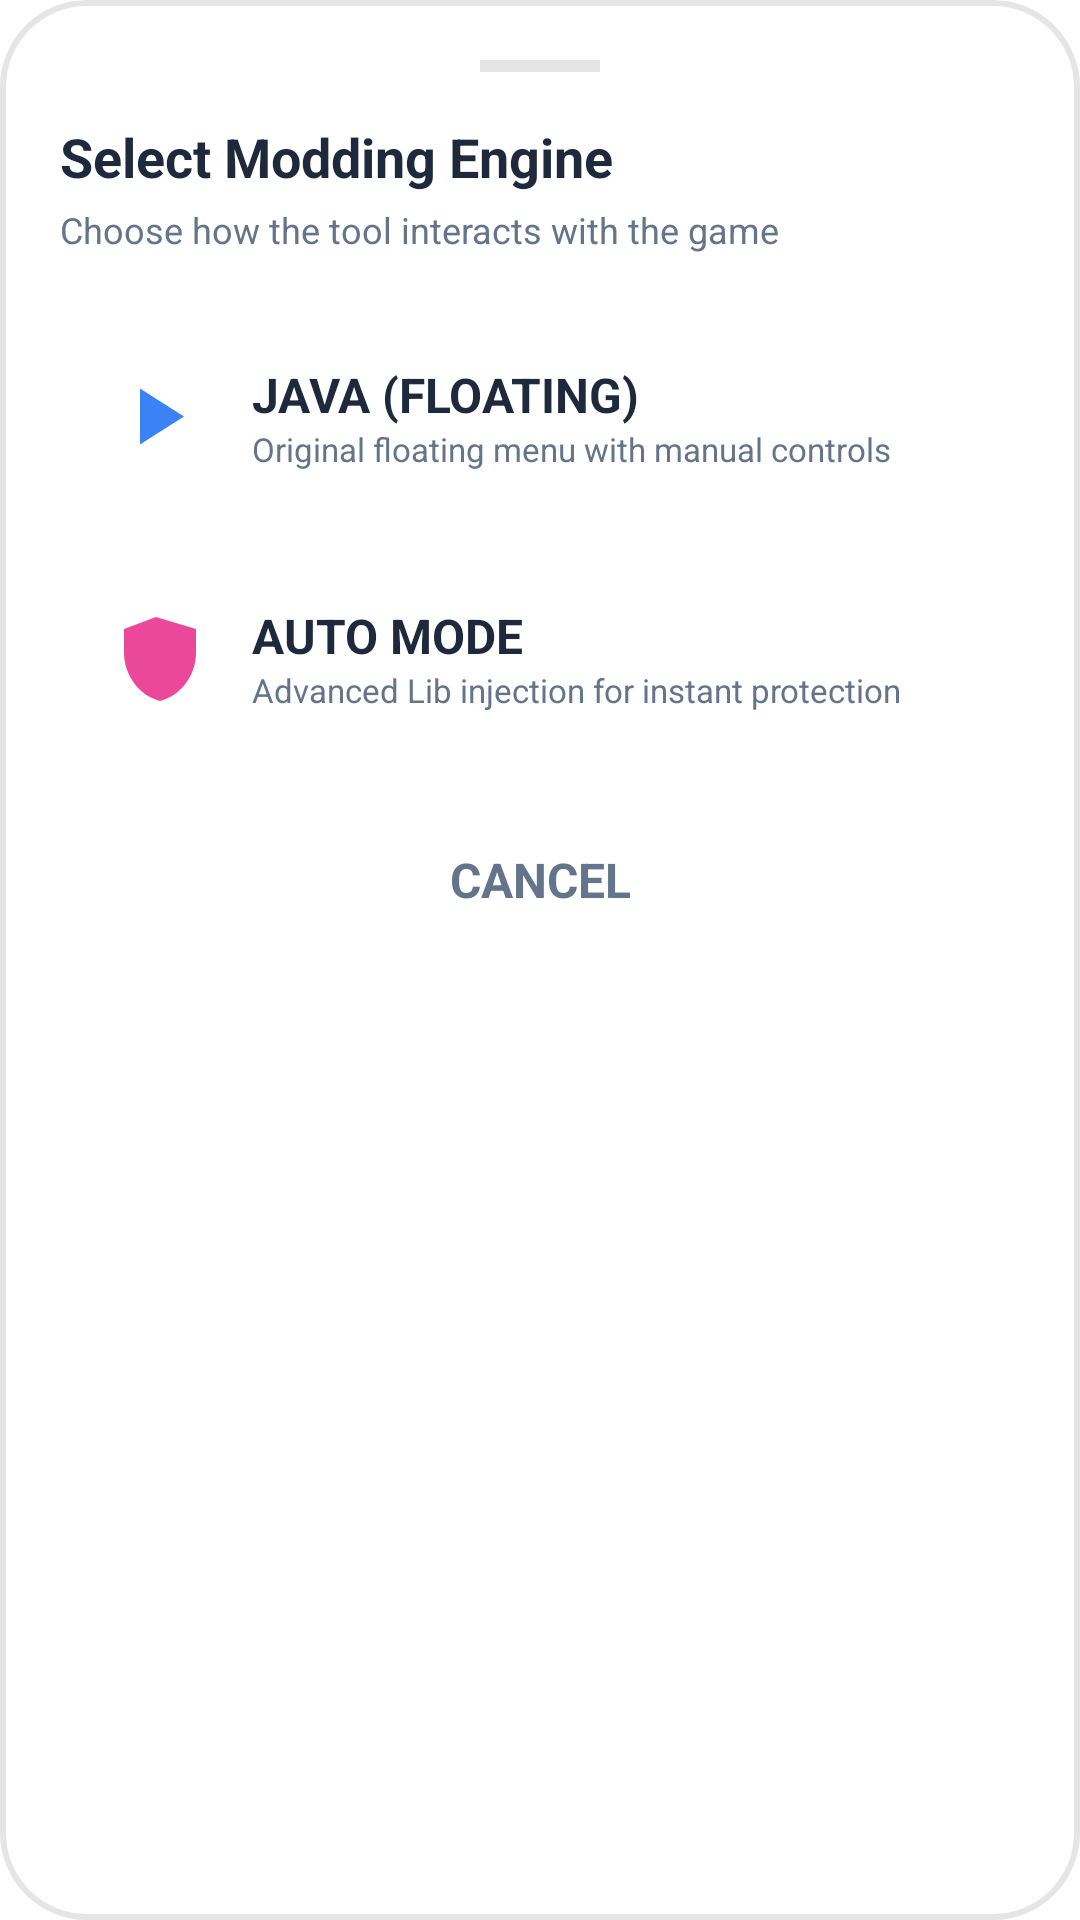

Write the Android layout XML for this screen, with the resource values it uses.
<!-- AndroidManifest.xml: application theme Theme.BlackBox -->
<!-- res/layout/dialog_mode_selector.xml -->
<?xml version="1.0" encoding="utf-8"?>
<LinearLayout xmlns:android="http://schemas.android.com/apk/res/android"
    xmlns:app="http://schemas.android.com/apk/res-auto"
    android:layout_width="match_parent"
    android:layout_height="wrap_content"
    android:background="@drawable/bg_glass_card_white"
    android:orientation="vertical"
    android:padding="20dp">

    <View
        android:layout_width="40dp"
        android:layout_height="4dp"
        android:layout_gravity="center_horizontal"
        android:layout_marginBottom="16dp"
        android:background="#1A000000" />

    <TextView
        android:layout_width="wrap_content"
        android:layout_height="wrap_content"
        android:text="Select Modding Engine"
        android:textColor="#1E293B"
        android:textSize="18sp"
        android:textStyle="bold" />

    <TextView
        android:layout_width="wrap_content"
        android:layout_height="wrap_content"
        android:layout_marginTop="4dp"
        android:text="Choose how the tool interacts with the game"
        android:textColor="#64748B"
        android:textSize="12sp" />

    <LinearLayout
        android:id="@+id/btn_select_java"
        android:layout_width="match_parent"
        android:layout_height="wrap_content"
        android:layout_marginTop="20dp"
        android:background="@drawable/item_selector_elite"
        android:clickable="true"
        android:focusable="true"
        android:gravity="center_vertical"
        android:orientation="horizontal"
        android:padding="16dp">

        <ImageView
            android:layout_width="32dp"
            android:layout_height="32dp"
            android:src="@drawable/animation_play"
            app:tint="#3B82F6" />

        <LinearLayout
            android:layout_width="0dp"
            android:layout_height="wrap_content"
            android:layout_marginStart="16dp"
            android:layout_weight="1"
            android:orientation="vertical">

            <TextView
                android:layout_width="wrap_content"
                android:layout_height="wrap_content"
                android:text="JAVA (FLOATING)"
                android:textColor="#1E293B"
                android:textSize="16sp"
                android:textStyle="bold" />

            <TextView
                android:layout_width="wrap_content"
                android:layout_height="wrap_content"
                android:text="Original floating menu with manual controls"
                android:textColor="#64748B"
                android:textSize="11sp" />
        </LinearLayout>
    </LinearLayout>

    <LinearLayout
        android:id="@+id/btn_select_auto"
        android:layout_width="match_parent"
        android:layout_height="wrap_content"
        android:layout_marginTop="12dp"
        android:background="@drawable/item_selector_elite"
        android:clickable="true"
        android:focusable="true"
        android:gravity="center_vertical"
        android:orientation="horizontal"
        android:padding="16dp">

        <ImageView
            android:layout_width="32dp"
            android:layout_height="32dp"
            android:src="@drawable/bypass"
            app:tint="#EC4899" />

        <LinearLayout
            android:layout_width="0dp"
            android:layout_height="wrap_content"
            android:layout_marginStart="16dp"
            android:layout_weight="1"
            android:orientation="vertical">

            <TextView
                android:layout_width="wrap_content"
                android:layout_height="wrap_content"
                android:text="AUTO MODE"
                android:textColor="#1E293B"
                android:textSize="16sp"
                android:textStyle="bold" />

            <TextView
                android:layout_width="wrap_content"
                android:layout_height="wrap_content"
                android:text="Advanced Lib injection for instant protection"
                android:textColor="#64748B"
                android:textSize="11sp" />
        </LinearLayout>
    </LinearLayout>

    <com.google.android.material.button.MaterialButton
        android:id="@+id/btn_close_mode"
        style="@style/Widget.Material3.Button.TextButton"
        android:layout_width="match_parent"
        android:layout_height="wrap_content"
        android:layout_marginTop="16dp"
        android:text="CANCEL"
        android:textColor="#64748B" />

</LinearLayout>
<!-- resources referenced by this layout -->
<resources>
  <!-- drawable animation_play (drawable-v24) -->
  <?xml version="1.0" encoding="utf-8"?>
  <vector xmlns:android="http://schemas.android.com/apk/res/android"
      android:width="24dp"
      android:height="24dp"
      android:viewportHeight="24"
      android:viewportWidth="24">
      <path
          android:fillColor="#FFFFFF"
          android:pathData="M8,5.14V19.14L19,12.14L8,5.14Z"/>
  
  </vector>
  <!-- drawable bg_glass_card_white (drawable) -->
  <?xml version="1.0" encoding="utf-8"?>
  <shape xmlns:android="http://schemas.android.com/apk/res/android">
      <solid android:color="#E6FFFFFF" />
      <corners android:radius="28dp" />
      <stroke
          android:width="2dp"
          android:color="#1A000000" />
  </shape>
  <!-- drawable bypass (drawable-v24) -->
  <?xml version="1.0" encoding="utf-8"?>
  <vector xmlns:android="http://schemas.android.com/apk/res/android"
      android:width="24dp"
      android:height="24dp"
      android:viewportWidth="24"
      android:viewportHeight="24">
  
      
      <path
          android:fillColor="#FF4CAF50"
          android:pathData="M12,2L4,5v6c0,5.5 3.8,10.7 9,12 5.2,-1.3 9,-6.5 9,-12V5z" />
  
      
      <path
          android:strokeColor="#FFFFFF"
          android:strokeWidth="2"
          android:pathData="M8,12l3,3 5,-6" />
  
      
      <path
          android:fillColor="#FFD4AF37"
          android:pathData="M12,6l1,3 3,0 -2,2 1,3 -3,-2 -3,2 1,-3 -2,-2 3,0z" />
  
  </vector>
  <!-- drawable item_selector_elite (drawable-v24) -->
  <?xml version="1.0" encoding="utf-8"?>
  
  <selector xmlns:android="http://schemas.android.com/apk/res/android">
      <item android:state_pressed="true">
          <shape android:shape="rectangle">
              <solid android:color="@color/primary" />
              <corners android:radius="8dp" />
          </shape>
      </item>
      <item>
          <shape android:shape="rectangle">
              <solid android:color="@color/transparent" />
              <corners android:radius="8dp" />
          </shape>
      </item>
  </selector>
  <color name="primary">#FFFF0000</color>
  <color name="transparent">#00000000</color>
  <color name="primary_dark">#FF880000</color>
  <color name="white">#FFFFFFFF</color>
  <color name="primary_light">#FFFF5555</color>
  <color name="primary_text">#FFFFFFFF</color>
  <style name="Widget.BlackBox.Button" parent="Widget.MaterialComponents.Button">
          <item name="cornerRadius">30dp</item>
          <item name="android:textColor">#000000</item>
          <item name="android:textSize">16sp</item>
          <item name="android:textStyle">bold</item>
      </style>
  <style name="Widget.BlackBox.CardView" parent="Widget.MaterialComponents.CardView">
          <item name="cardCornerRadius">30dp</item>
          <item name="cardElevation">0dp</item>
      </style>
  <style name="Widget.BlackBox.TextInputLayout" parent="Widget.MaterialComponents.TextInputLayout.OutlinedBox">
          <item name="boxStrokeColor">@color/primary</item>
          <item name="boxStrokeWidth">1dp</item>
          <item name="boxStrokeWidthFocused">2dp</item>
          <item name="hintTextColor">@color/primary_light</item>
          <item name="android:textColorHint">@color/primary_light</item>
          <item name="passwordToggleTint">@color/primary</item>
          <item name="endIconTint">@color/primary</item>
      </style>
  <style name="ThemeOverlay.BlackBox.MaterialAlertDialog" parent="ThemeOverlay.MaterialComponents.MaterialAlertDialog">
          <item name="colorPrimary">@color/primary</item>
          <item name="colorSecondary">@color/primary_light</item>
          <item name="android:backgroundDimEnabled">true</item>
      </style>
</resources>
